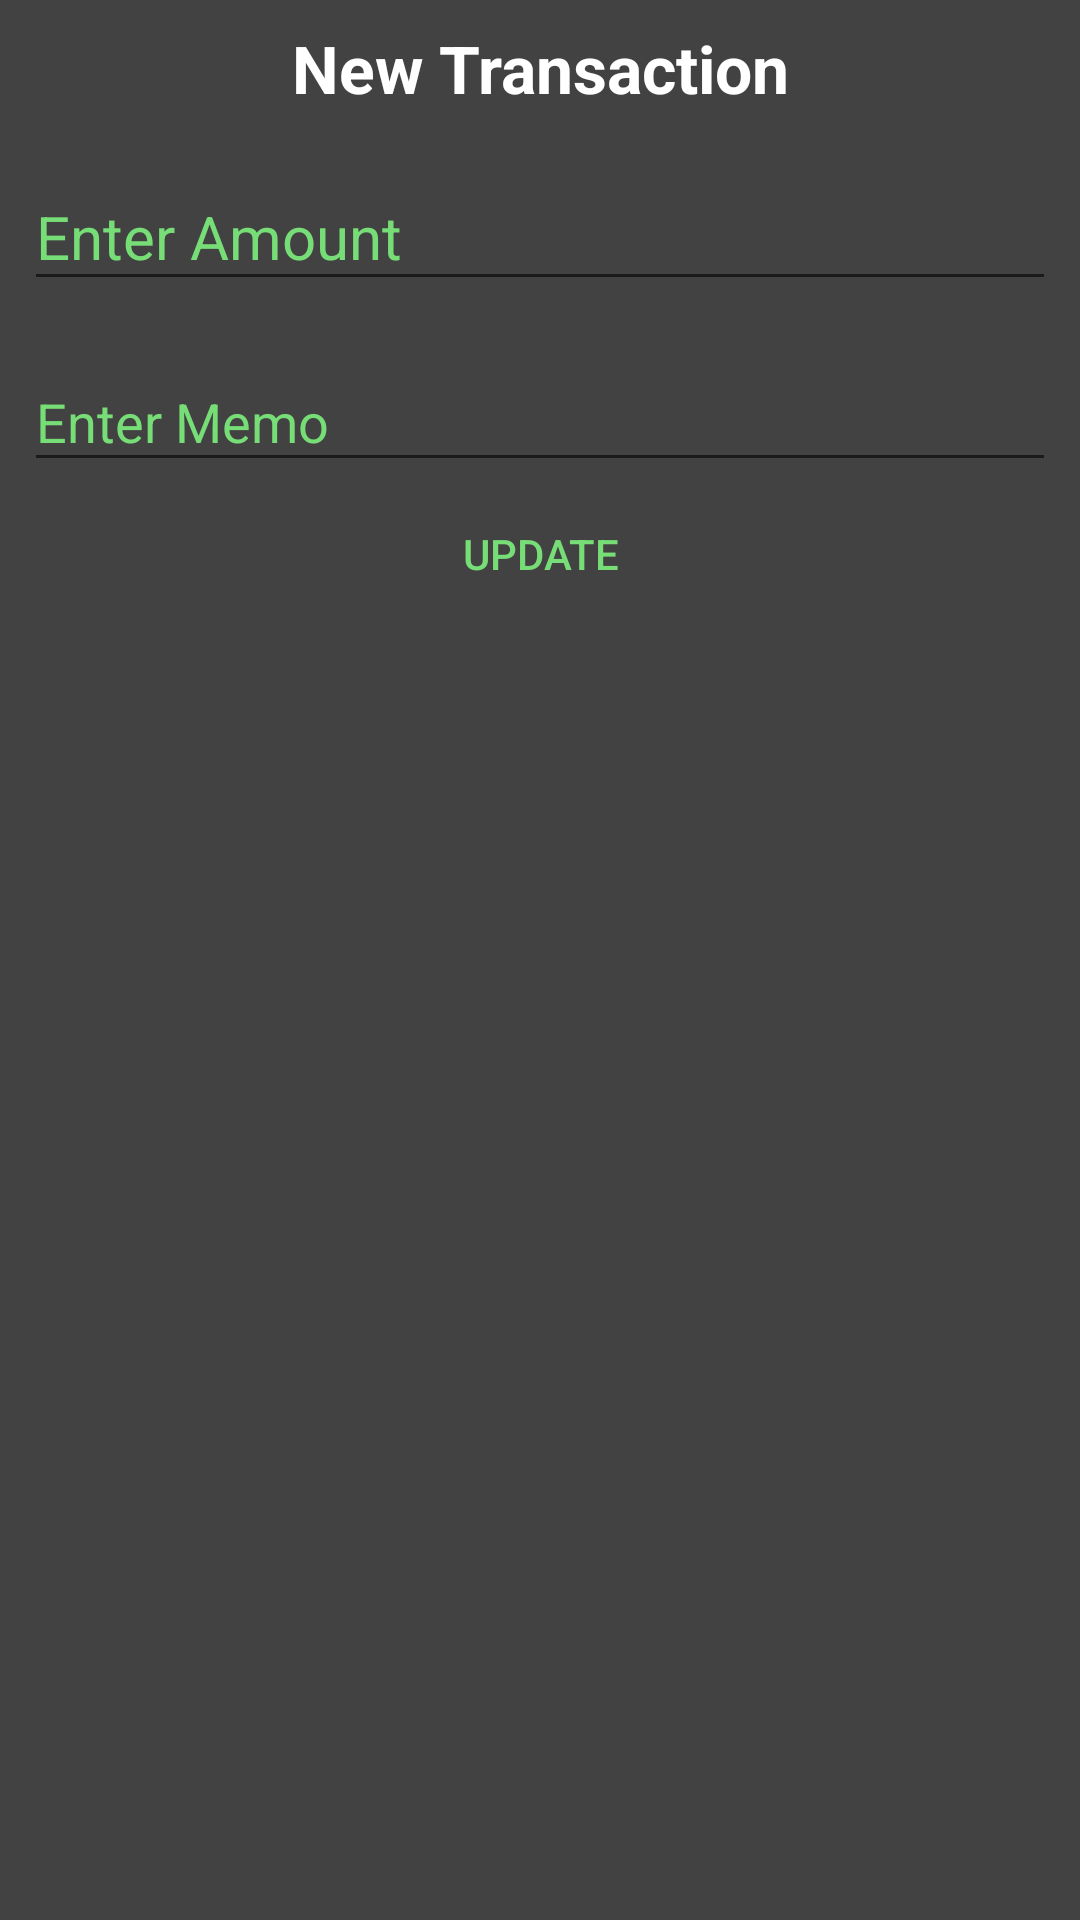

Write the Android layout XML for this screen, with the resource values it uses.
<!-- AndroidManifest.xml: application theme AppTheme -->
<!-- res/layout/custom_dialog_withdraw_or_deposit.xml -->
<?xml version="1.0" encoding="utf-8"?>
<LinearLayout xmlns:android="http://schemas.android.com/apk/res/android"
    android:layout_width="match_parent"
    android:layout_height="match_parent"
    android:orientation="vertical"
    android:padding="8dp"
    android:background="@color/darkmode_forground_color">

    <TextView
        android:layout_width="match_parent"
        android:layout_height="wrap_content"
        android:gravity="center"
        android:text="@string/new_transaction_text"
        android:textColor="@color/white"
        android:textSize="22sp"
        android:textStyle="bold" />

    <android.support.design.widget.TextInputLayout
        android:layout_width="match_parent"
        android:layout_marginTop="8dp"
        android:textColorHint="@color/colorAccent"
        android:layout_height="wrap_content">

        <EditText
            android:id="@+id/new_transaction_amount_editText"
            android:layout_width="match_parent"
            android:layout_height="wrap_content"
            android:hint="@string/enter_amount_text"
            android:textSize="20sp"
            android:inputType="numberDecimal"
            android:textColor="@color/white"
            android:importantForAutofill="no" />
    </android.support.design.widget.TextInputLayout>
    <android.support.design.widget.TextInputLayout
        android:layout_width="match_parent"
        android:layout_marginTop="8dp"
        android:textColorHint="@color/colorAccent"
        android:layout_height="wrap_content">

        <EditText
            android:id="@+id/new_transaction_memo_editText"
            android:layout_width="match_parent"
            android:layout_height="wrap_content"
            android:hint="@string/enter_memo_text"
            android:inputType="text|textCapSentences"
            android:maxLines="1"
            android:textColor="@color/white"
            android:textSize="18sp"
            android:importantForAutofill="no" />
    </android.support.design.widget.TextInputLayout>

    <Button
        android:id="@+id/new_transaction_update_button"
        style="@style/Widget.AppCompat.Button.ButtonBar.AlertDialog"
        android:layout_width="match_parent"
        android:layout_height="wrap_content"
        android:text="@string/update_text" />
</LinearLayout>
<!-- resources referenced by this layout -->
<resources>
  <color name="colorAccent">#77dd77   </color>
  <color name="darkmode_forground_color">#424242</color>
  <color name="white">#FFFFFF</color>
  <string name="enter_amount_text">Enter Amount</string>
  <string name="enter_memo_text">Enter Memo</string>
  <string name="new_transaction_text">New Transaction</string>
  <string name="update_text">Update</string>
  <style name="AppTheme" parent="Theme.AppCompat.Light.DarkActionBar">
          
          <item name="colorPrimary">@color/colorPrimary</item>
          <item name="colorPrimaryDark">@color/colorPrimaryDark</item>
          <item name="colorAccent">@color/colorAccent</item>
  
  
          <item name="android:windowActivityTransitions" tools:targetApi="lollipop">true</item>
  
          
          <item name="android:windowContentTransitions" tools:targetApi="lollipop">true</item>
  
  
          
          <item name="android:windowSharedElementEnterTransition" tools:targetApi="lollipop">@android:transition/move</item>
          <item name="android:windowSharedElementExitTransition" tools:targetApi="lollipop">@android:transition/move</item>
  
      </style>
  <color name="colorPrimary">#212121</color>
  <color name="colorPrimaryDark">#212121</color>
</resources>
